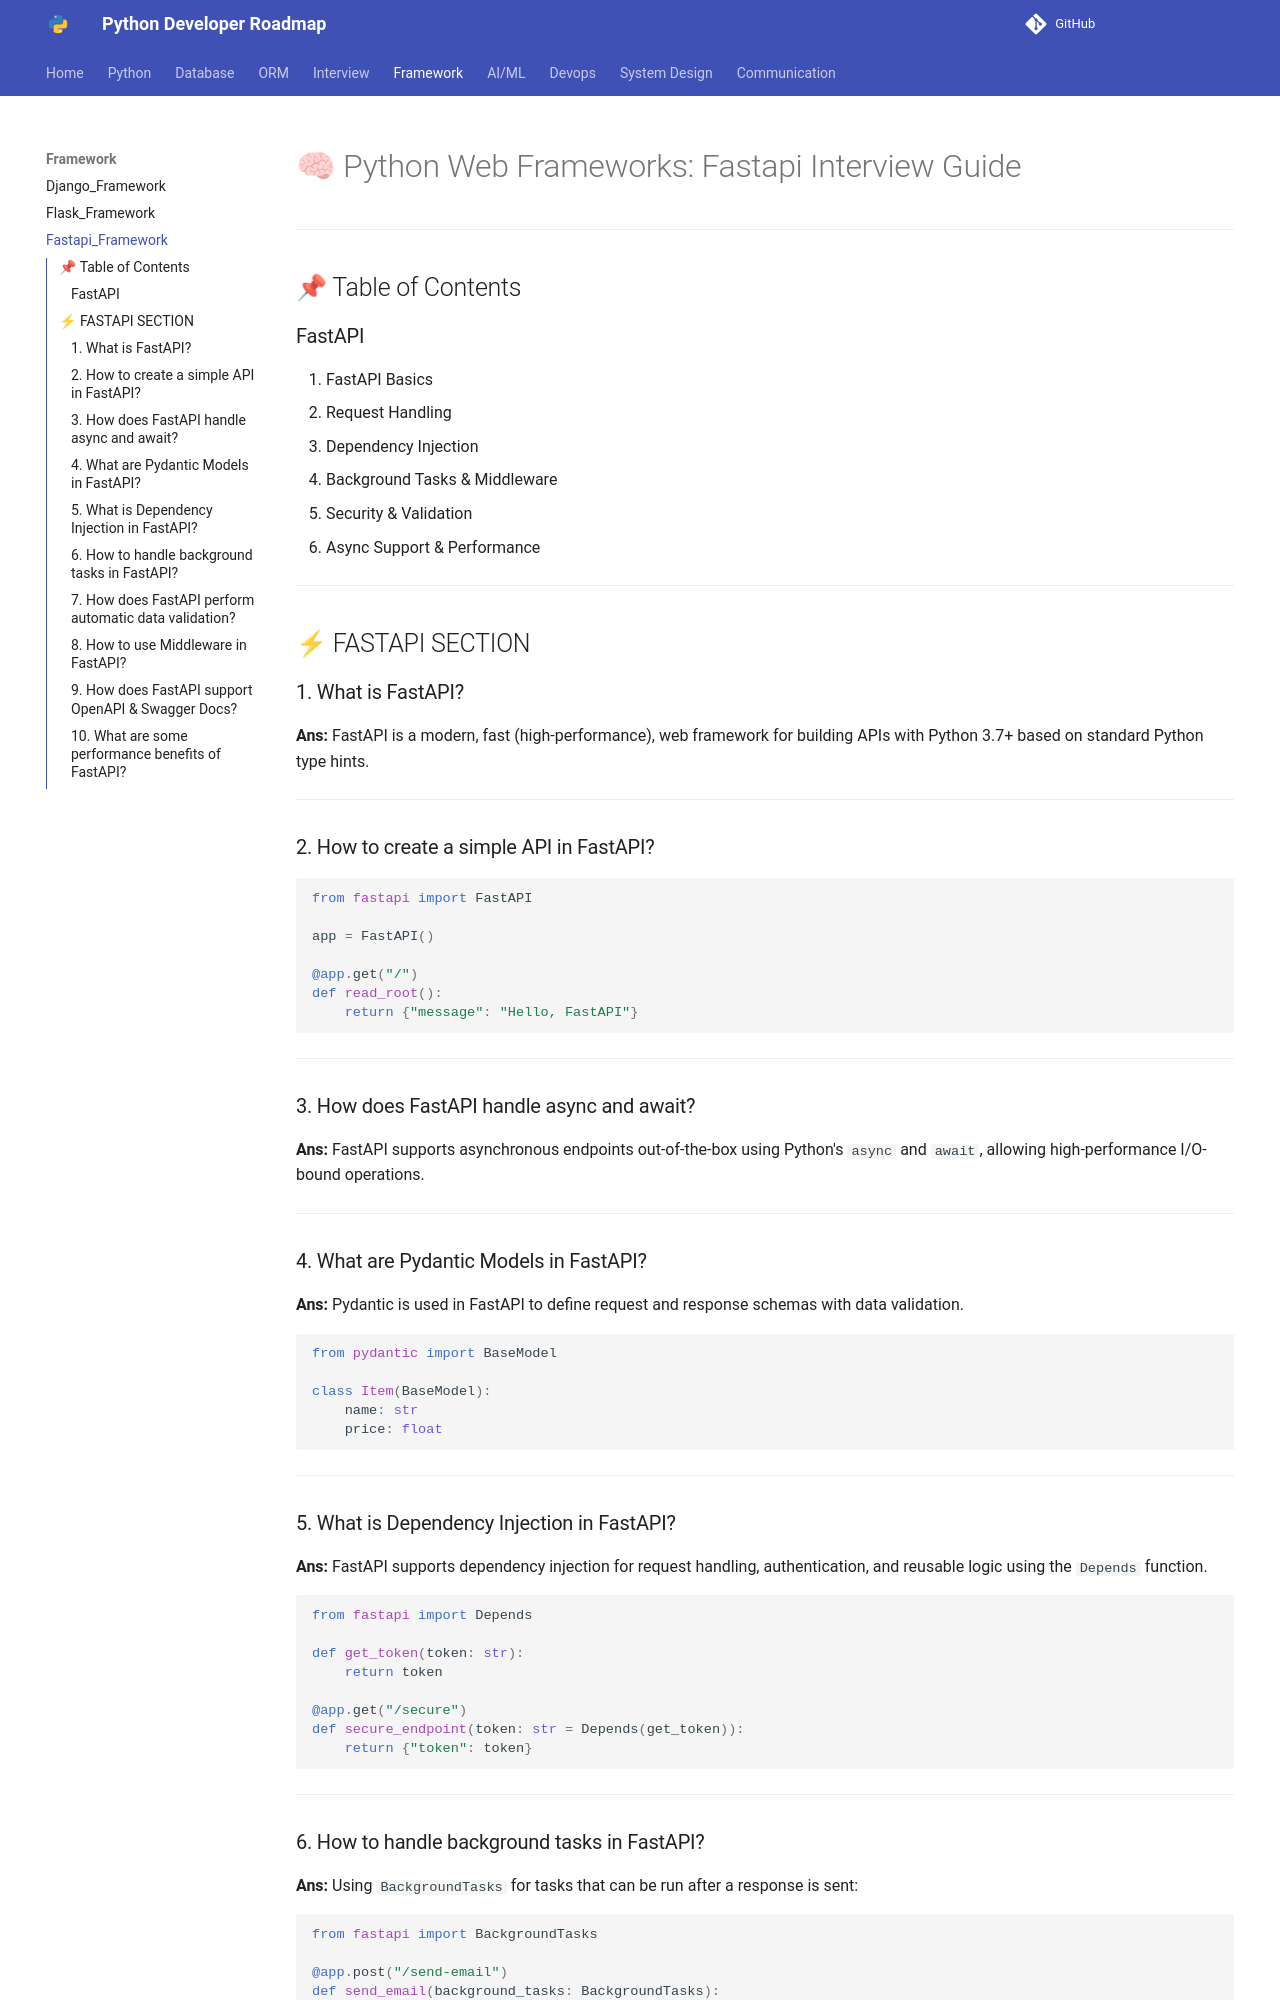

repository: Dhruvish09/developer-roadmap · page: Framework/Fastapi_Framework.html · generator: mkdocs

# 🧠 Python Web Frameworks: Fastapi Interview Guide

---

## 📌 Table of Contents

### FastAPI

1. FastAPI Basics
2. Request Handling
3. Dependency Injection
4. Background Tasks & Middleware
5. Security & Validation
6. Async Support & Performance
---

## ⚡ FASTAPI SECTION

### 1. What is FastAPI?

**Ans:**
FastAPI is a modern, fast (high-performance), web framework for building APIs with Python 3.7+ based on standard Python type hints.

---

### 2. How to create a simple API in FastAPI?

```python
from fastapi import FastAPI

app = FastAPI()

@app.get("/")
def read_root():
    return {"message": "Hello, FastAPI"}
```

---

### 3. How does FastAPI handle async and await?

**Ans:**
FastAPI supports asynchronous endpoints out-of-the-box using Python's `async` and `await`, allowing high-performance I/O-bound operations.

---

### 4. What are Pydantic Models in FastAPI?

**Ans:**
Pydantic is used in FastAPI to define request and response schemas with data validation.

```python
from pydantic import BaseModel

class Item(BaseModel):
    name: str
    price: float
```

---

### 5. What is Dependency Injection in FastAPI?

**Ans:**
FastAPI supports dependency injection for request handling, authentication, and reusable logic using the `Depends` function.

```python
from fastapi import Depends

def get_token(token: str):
    return token

@app.get("/secure")
def secure_endpoint(token: str = Depends(get_token)):
    return {"token": token}
```

---
